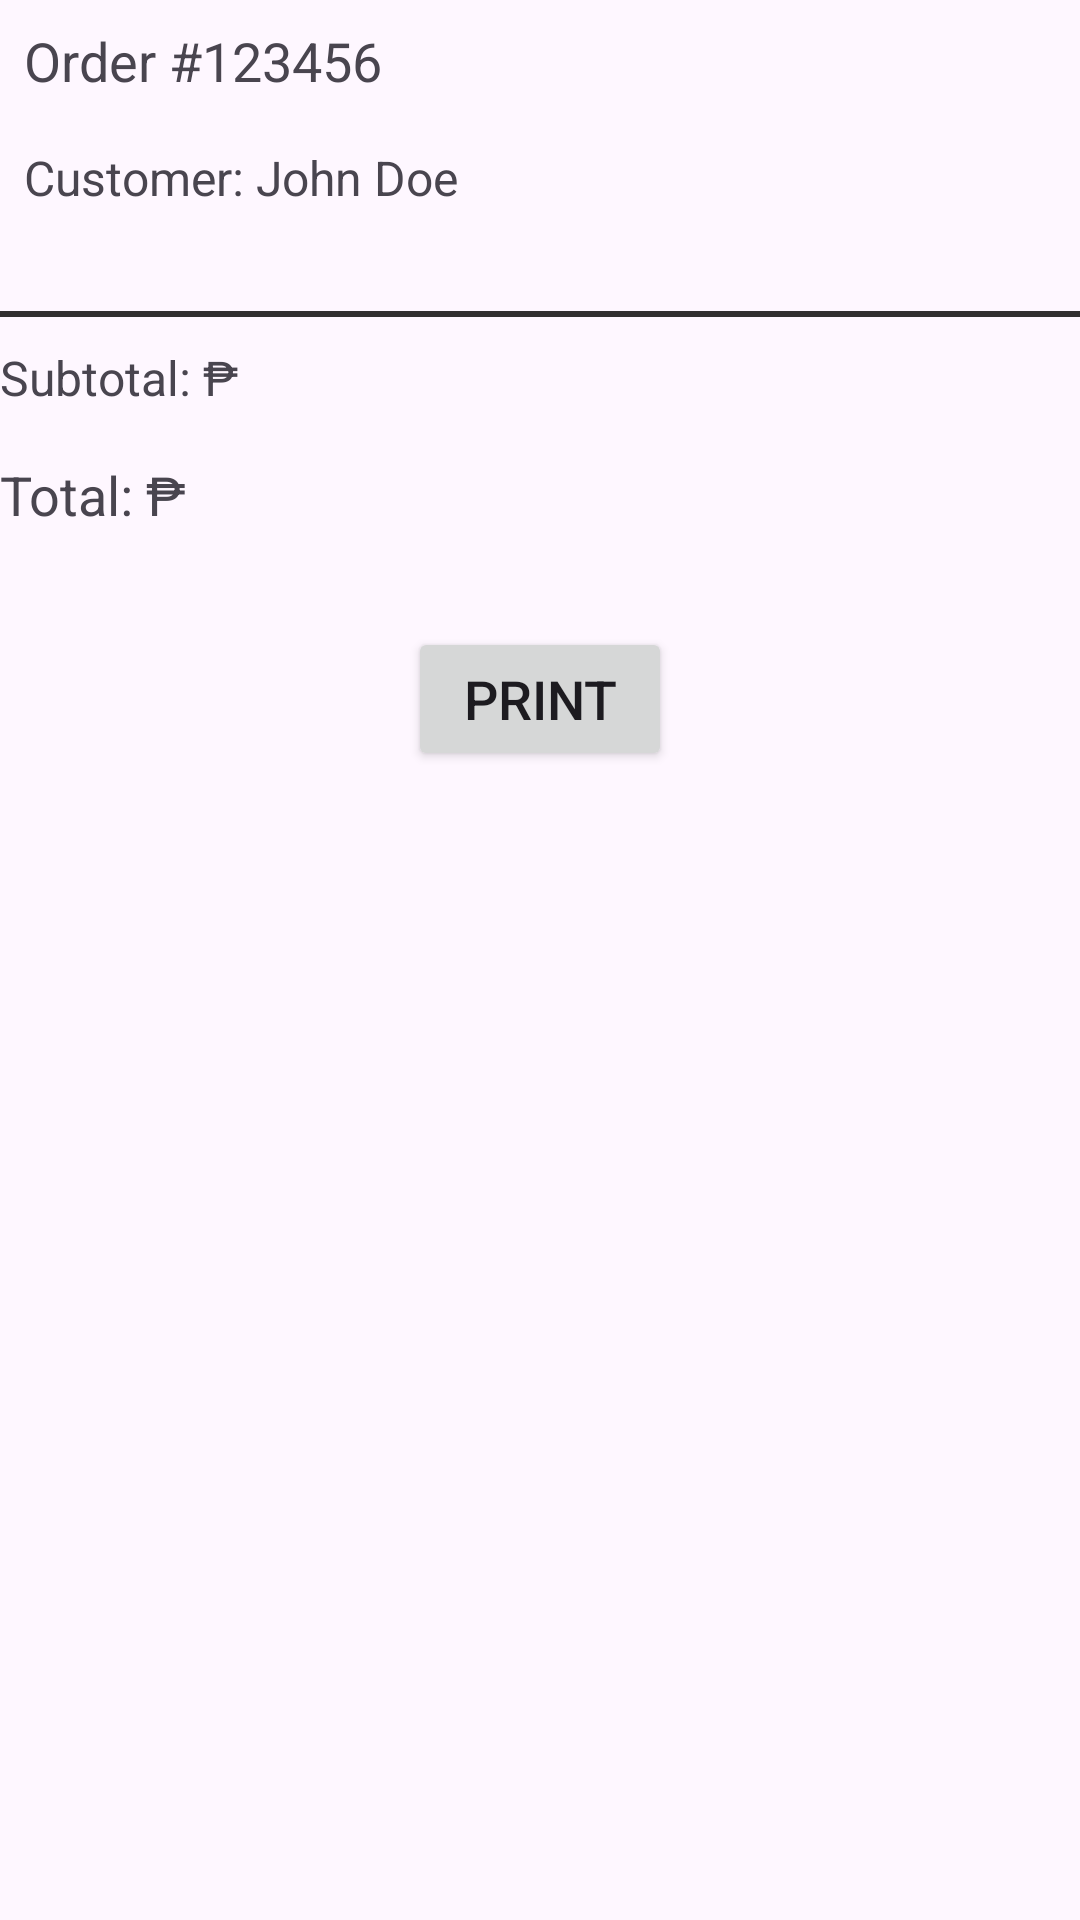

Here is an Android app screen rendered from its layout file. Give the layout XML and the strings, colors and styles it references.
<!-- AndroidManifest.xml: application theme Theme.POStest -->
<!-- res/layout/fragment_receipt.xml -->
<ScrollView xmlns:android="http://schemas.android.com/apk/res/android"
    android:layout_width="match_parent"
    android:layout_height="match_parent">




<RelativeLayout
    android:layout_width="match_parent"
    android:layout_height="match_parent">

    <TextView
        android:id="@+id/textOrderNumber"
        android:layout_width="wrap_content"
        android:layout_height="wrap_content"
        android:layout_margin="8dp"
        android:layout_marginTop="8dp"
        android:text="Order #123456"
        android:textSize="18sp" />


    <TextView
        android:id="@+id/textCustomerName"
        android:layout_width="wrap_content"
        android:layout_height="wrap_content"
        android:layout_below="@id/textOrderNumber"
        android:layout_marginStart="8dp"
        android:layout_marginTop="8dp"
        android:layout_marginEnd="8dp"
        android:layout_marginBottom="8dp"
        android:text="Customer: John Doe"
        android:textSize="16sp" />

    <androidx.recyclerview.widget.RecyclerView
        android:id="@+id/receiptRecyclerView"
        android:layout_width="match_parent"
        android:layout_height="wrap_content"
        android:layout_below="@id/textCustomerName"
        android:layout_marginTop="16dp"/>

    <View
        android:layout_width="match_parent"
        android:layout_height="2dp"
        android:layout_above="@+id/textSubtotal"
        android:layout_marginBottom="-12dp"
        android:background="@color/PrimaryColor">

    </View>

    <TextView
        android:id="@+id/textSubtotal"
        android:layout_width="wrap_content"
        android:layout_height="wrap_content"
        android:layout_below="@id/receiptRecyclerView"
        android:layout_marginTop="21dp"
        android:text="Subtotal: ₱ "
        android:textSize="16sp" />


    <TextView
        android:id="@+id/textTotal"
        android:layout_width="wrap_content"
        android:layout_height="wrap_content"
        android:layout_below="@id/textSubtotal"
        android:layout_marginTop="16dp"
        android:text="Total: ₱ "
        android:textSize="18sp" />

    <Button
        android:id="@+id/printButton"
        android:layout_width="wrap_content"
        android:layout_height="wrap_content"
        android:text="Print"
        android:textSize="18sp"
        android:layout_below="@id/textTotal"
        android:layout_marginTop="32dp"
        android:layout_centerHorizontal="true"/>

</RelativeLayout>
</ScrollView>
<!-- resources referenced by this layout -->
<resources>
  <color name="PrimaryColor">#312f30</color>
  <style name="Theme.POStest" parent="Base.Theme.POStest" />
  <style name="Base.Theme.POStest" parent="Theme.Material3.DayNight.NoActionBar">
          
          
      </style>
</resources>
